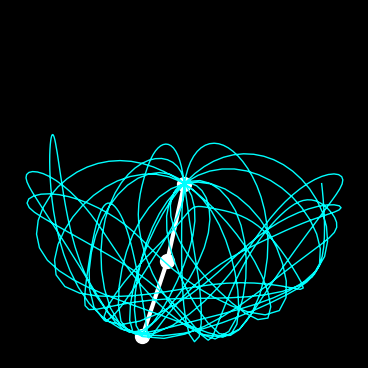

This chart was generated by the following Python code: (Note: this script raises an exception after producing the figure.)
import numpy as np
import matplotlib.pyplot as plt
import matplotlib.animation as animation
from scipy.integrate import odeint

# Uncomment the next import if you want to add audio at the end:
# from moviepy.editor import VideoFileClip, AudioFileClip

def double_pendulum_equations(y, t, L1, L2, m1, m2, g):
    """
    Defines the differential equations for a double pendulum system.
    y  : [theta1, omega1, theta2, omega2]
    t  : time
    L1, L2, m1, m2, g : lengths, masses, gravity
    """
    theta1, omega1, theta2, omega2 = y
    delta = theta2 - theta1

    # Pre-calculate denominators
    den1 = (m1 + m2)*L1 - m2*L1*(np.cos(delta))**2
    den2 = (L2 / L1) * den1

    dydt = np.zeros_like(y)

    # dtheta1/dt
    dydt[0] = omega1
    # domega1/dt
    dydt[1] = (
        m2*L1*omega1**2*np.sin(delta)*np.cos(delta)
        + m2*g*np.sin(theta2)*np.cos(delta)
        + m2*L2*omega2**2*np.sin(delta)
        - (m1+m2)*g*np.sin(theta1)
    ) / den1
    # dtheta2/dt
    dydt[2] = omega2
    # domega2/dt
    dydt[3] = (
        -m2*L2*omega2**2*np.sin(delta)*np.cos(delta)
        + (m1+m2)*g*np.sin(theta1)*np.cos(delta)
        - (m1+m2)*L1*omega1**2*np.sin(delta)
        - (m1+m2)*g*np.sin(theta2)
    ) / den2

    return dydt

def create_double_pendulum_animation():
    """
    Simulates a double pendulum with a visually striking style suitable for TikTok.
    It saves the animation as 'double_pendulum_tiktok.mp4' (portrait ratio, dark background).
    No audio is added here by default, but instructions to add audio are included.
    """

    # ----------------------------
    # 1. Physical & Initial Setup
    # ----------------------------
    L1, L2 = 1.0, 1.0   # rod lengths
    m1, m2 = 1.0, 1.0   # bob masses
    g = 9.81            # gravity

    # Initial angles (in radians)
    theta1_0 = np.radians(120)  # a large initial angle
    omega1_0 = 0.0
    theta2_0 = np.radians(60)
    omega2_0 = 0.0
    y0 = [theta1_0, omega1_0, theta2_0, omega2_0]

    # ----------------------------
    # 2. Simulation Time
    # ----------------------------
    t_max = 30.0        # total simulation time (sec)
    fps = 30            # frames per second
    frames = int(t_max * fps)
    t = np.linspace(0, t_max, frames)

    # ----------------------------
    # 3. Numerical Integration
    # ----------------------------
    sol = odeint(double_pendulum_equations, y0, t, args=(L1, L2, m1, m2, g))
    theta1, theta2 = sol[:, 0], sol[:, 2]

    # Convert to Cartesian coordinates
    x1 = L1 * np.sin(theta1)
    y1 = -L1 * np.cos(theta1)
    x2 = x1 + L2 * np.sin(theta2)
    y2 = y1 - L2 * np.cos(theta2)

    # ----------------------------
    # 4. Figure & Axes (Portrait)
    # ----------------------------
    # 9:16 aspect ratio suitable for TikTok (e.g., 4.5 by 8)
    fig, ax = plt.subplots(figsize=(4.5, 8), facecolor="black")
    ax.set_facecolor("black")
    ax.set_xlim(-L1 - L2 - 0.2, L1 + L2 + 0.2)
    ax.set_ylim(-L1 - L2 - 0.2, L1 + L2 + 0.2)
    ax.set_aspect("equal", "box")
    
    # Hide axes lines/ticks to emphasize the pendulum
    ax.set_xticks([])
    ax.set_yticks([])
    for spine in ax.spines.values():
        spine.set_visible(False)

    # We’ll draw the rods and bobs as a single line with marker
    line, = ax.plot([], [], marker='o', lw=3, markersize=10)
    # Add a trace for the second bob
    trace, = ax.plot([], [], lw=1)

    # Customize colors for better contrast
    line.set_color("white")   # rods and bobs
    trace.set_color("cyan")   # bob trace

    # Lists to keep track of second bob's path
    x2_history, y2_history = [], []

    # ----------------------------
    # 5. Animation Functions
    # ----------------------------
    def init():
        line.set_data([], [])
        trace.set_data([], [])
        x2_history.clear()
        y2_history.clear()
        return line, trace,

    def update(frame):
        x1f, y1f = x1[frame], y1[frame]
        x2f, y2f = x2[frame], y2[frame]

        # Rod 1: pivot(0,0) -> (x1f, y1f)
        # Rod 2: (x1f, y1f) -> (x2f, y2f)
        # Marker for both bobs
        line.set_data([0, x1f, x2f], [0, y1f, y2f])

        # Trace for the second bob
        x2_history.append(x2f)
        y2_history.append(y2f)
        trace.set_data(x2_history, y2_history)

        return line, trace,

    ani = animation.FuncAnimation(
        fig,
        update,
        frames=frames,
        init_func=init,
        interval=1000/fps,
        blit=True
    )

    # ----------------------------
    # 6. Save Animation (No Audio)
    # ----------------------------
    output_file = "double_pendulum_tiktok.mp4"
    print("Generating animation... Please wait.")
    ani.save(output_file, writer="ffmpeg", fps=fps, dpi=100)
    print(f"Animation saved to '{output_file}'")

    # ----------------------------
    # 7. (Optional) Add Audio with MoviePy
    # ----------------------------
    """
    # Example code to add an audio track (e.g., background_music.mp3)
    # after the main video is created:
    
    from moviepy.editor import VideoFileClip, AudioFileClip
    
    final_video = "double_pendulum_tiktok_with_audio.mp4"
    audio_clip = AudioFileClip("background_music.mp3")
    
    # Load the silent video, set audio, and write a new file
    video_clip = VideoFileClip(output_file)
    video_duration = video_clip.duration

    # Optionally shorten or loop audio to match video_duration
    # e.g., trimmed_audio = audio_clip.subclip(0, video_duration)

    # Combine them
    final_clip = video_clip.set_audio(audio_clip)
    final_clip.write_videofile(final_video, codec="libx264", audio_codec="aac")
    print(f"Video with audio saved to '{final_video}'")
    """

def main():
    create_double_pendulum_animation()

if __name__ == "__main__":
    main()
